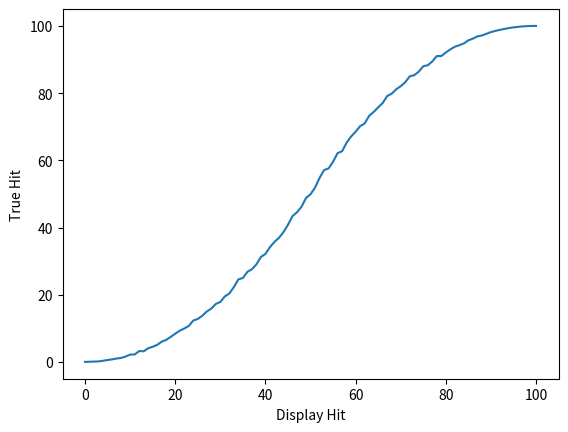

Generate this figure with matplotlib:
# Visualization of real hit chance as a function of displayed hit chance 
# for FE6/7/8
import matplotlib.pyplot as plt
import numpy.random as nprnd

disp_hit = [i for i in range(101)]
real_hit = []

num_trials = 10000 # reduce noise

j = 0

while ( j < len(disp_hit) ): # O(NT * len(disp_hit))
    i = 0
    hit_ct = 0.0
    while ( i < num_trials ):
        rand_one = nprnd.randint(0,100)
        rand_two = nprnd.randint(0,100)
        avg_val = (rand_one + rand_two) / 2
        if (avg_val < disp_hit[j]): # register a hit
            hit_ct += 1.0
        i += 1
    real_hit.append(hit_ct / 100.0)
    j += 1

plt.plot(disp_hit, real_hit)
plt.xlabel('Display Hit')
plt.ylabel('True Hit')
plt.show()	